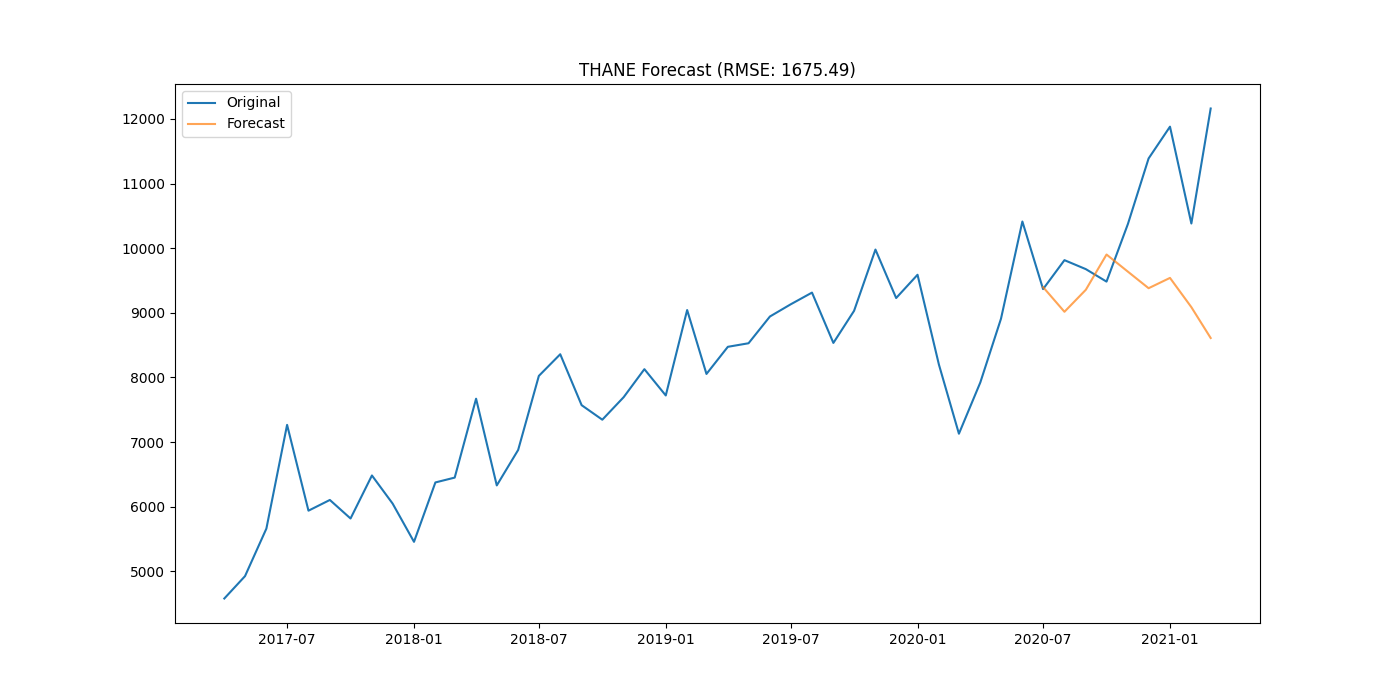

Source data for this figure (header and first rows):
district, date, actual, forecast
THANE, 2020-07-01, 9367, 9398
THANE, 2020-08-01, 9815, 9016
THANE, 2020-09-01, 9676, 9357
THANE, 2020-10-01, 9483, 9902
THANE, 2020-11-01, 10375, 9637
THANE, 2020-12-01, 11389, 9381
THANE, 2021-01-01, 11881, 9540
THANE, 2021-02-01, 10382, 9087
THANE, 2021-03-01, 12162, 8610
